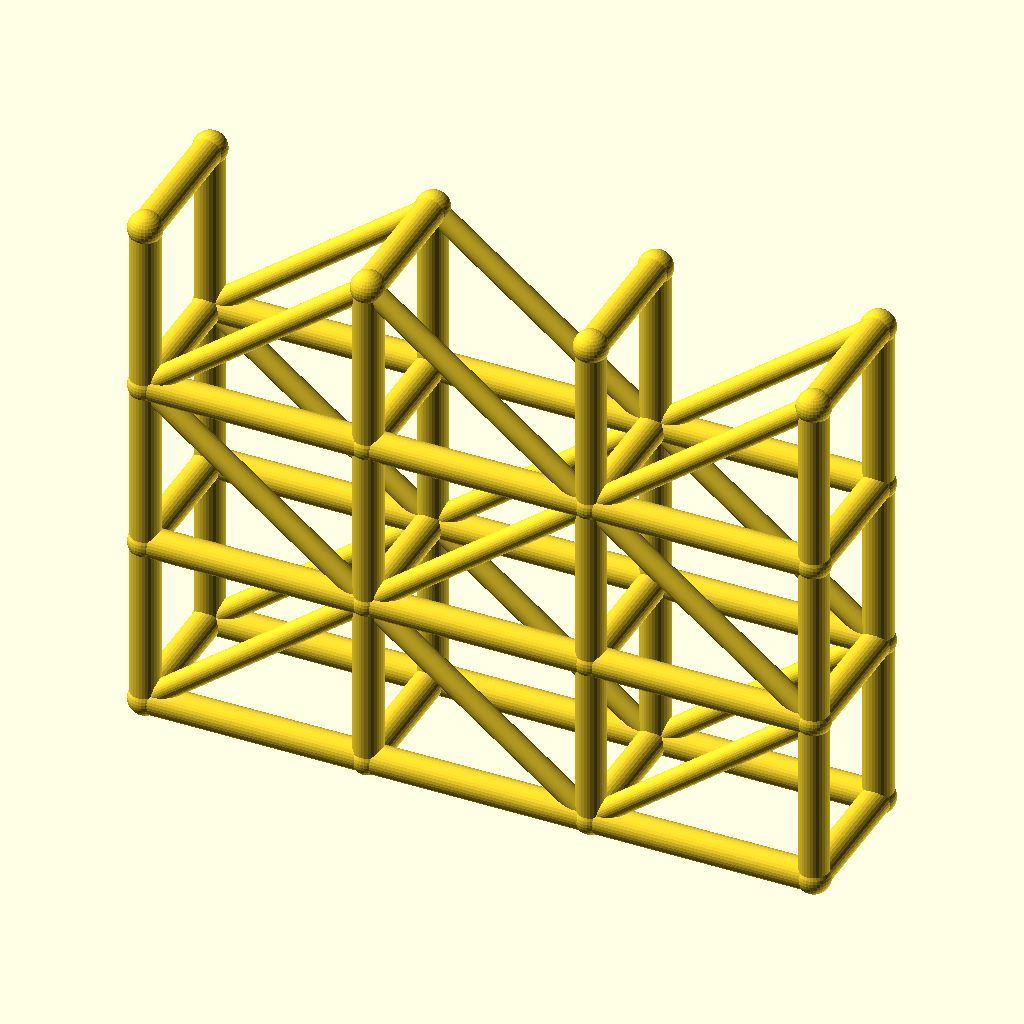
Cell 1: rendered with the file's own defaults.
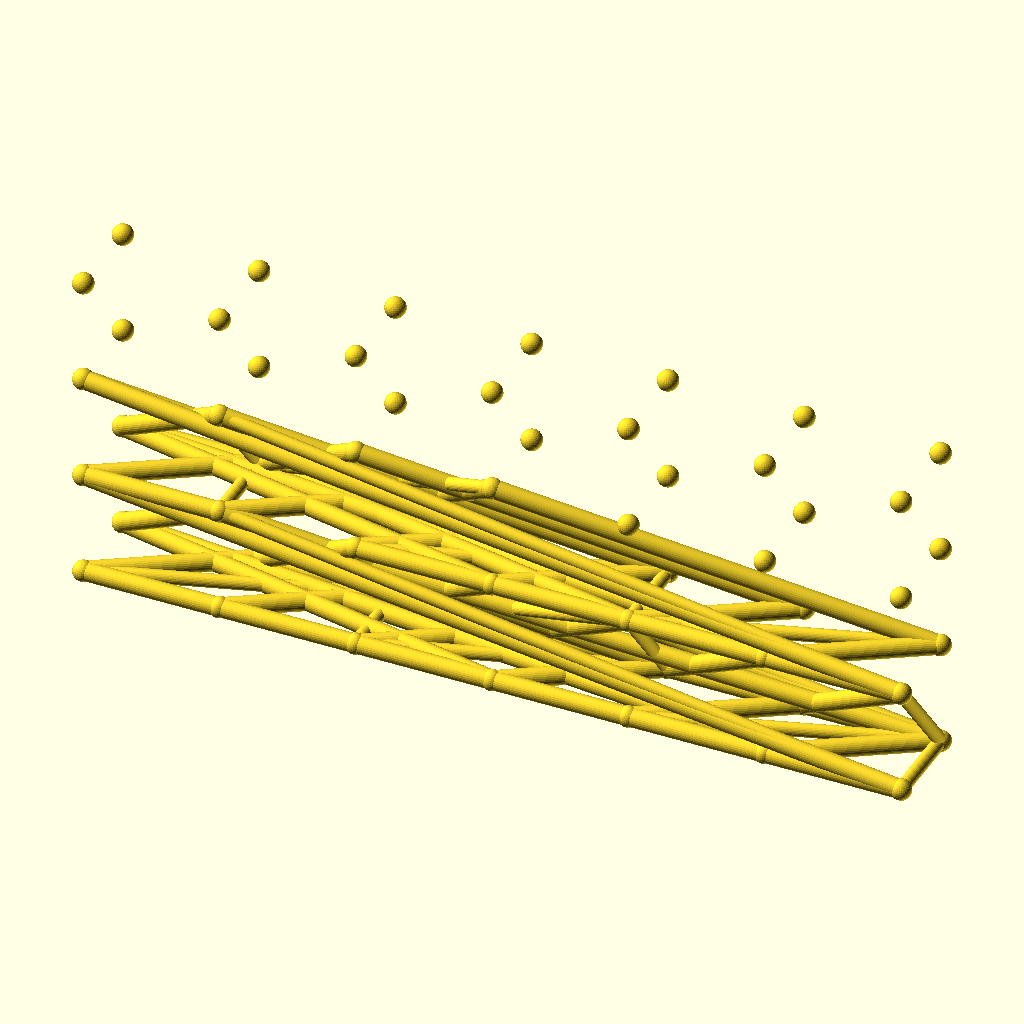
Cell 2: the same model with spans = 6.
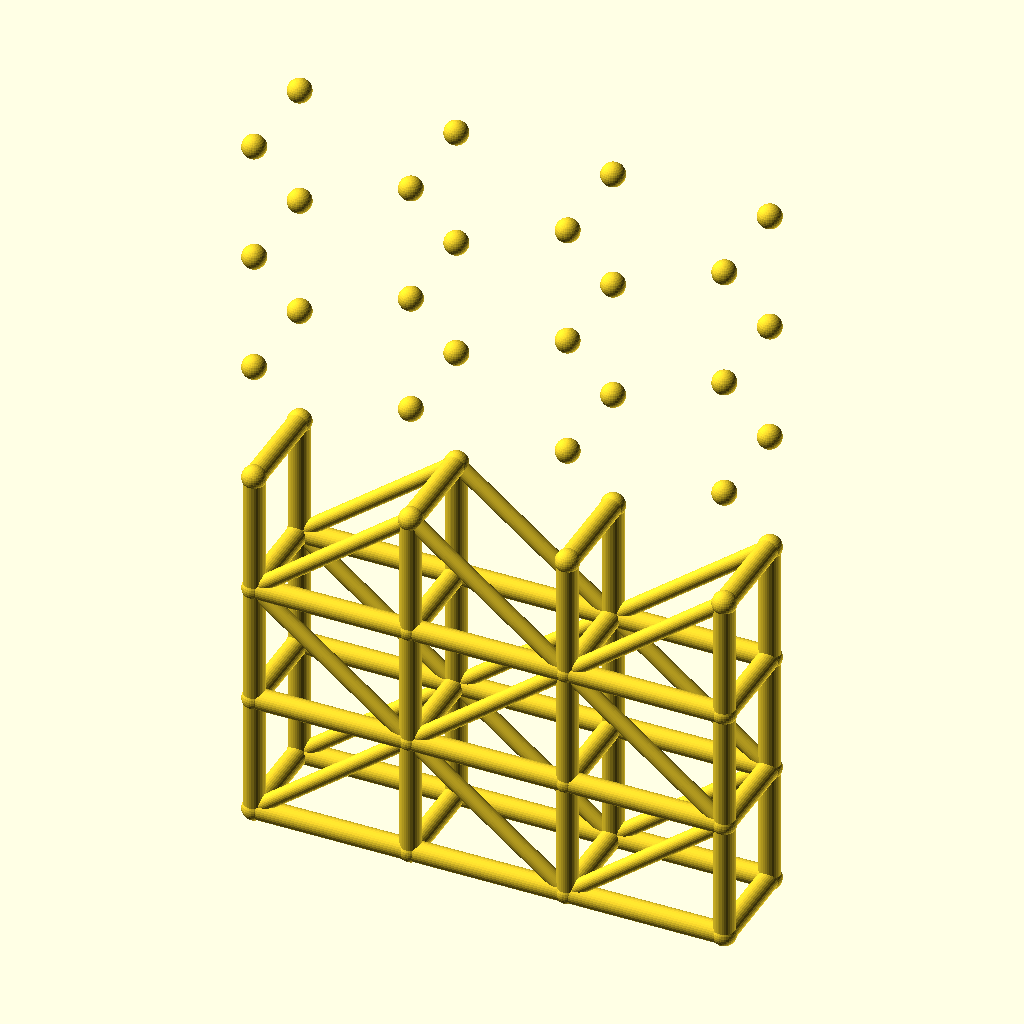
Cell 3: the same model with levels = 6.
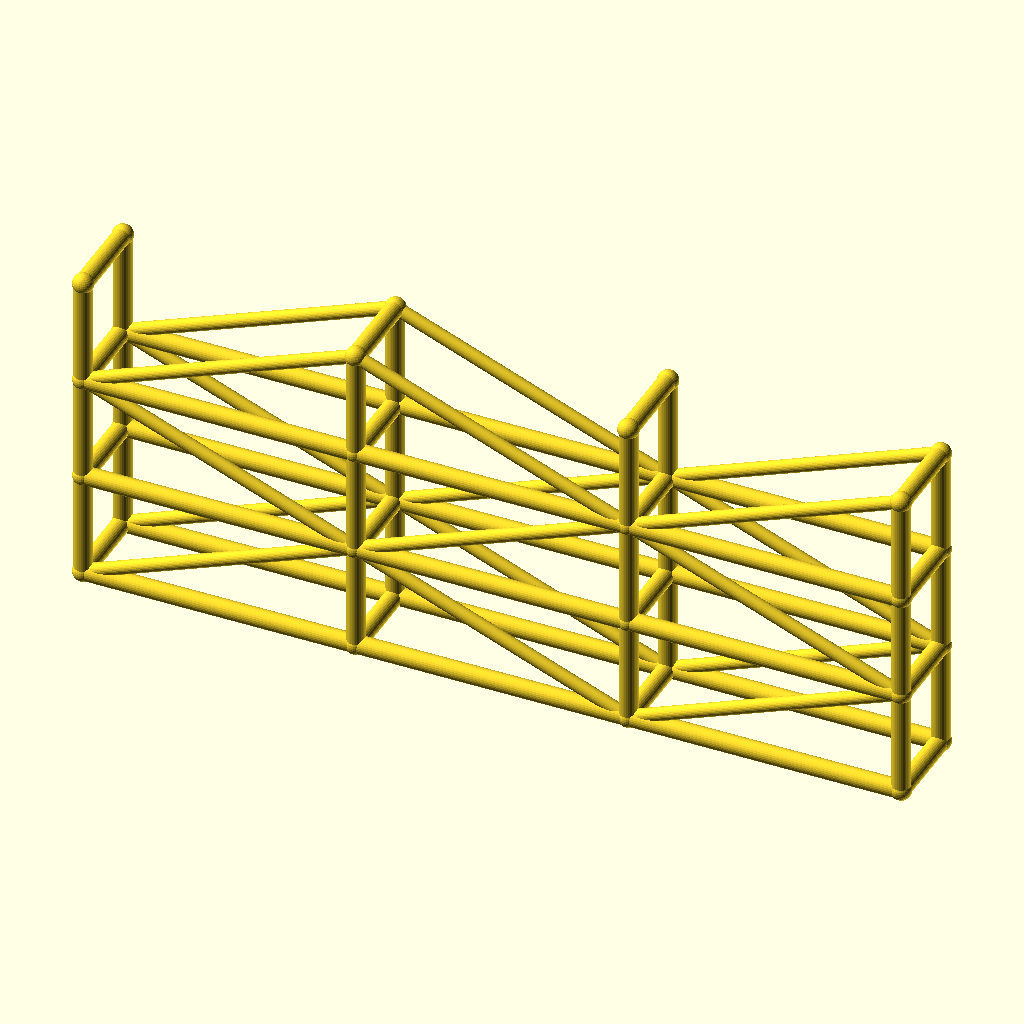
Cell 4: bay_l = 90 (everything else at default).
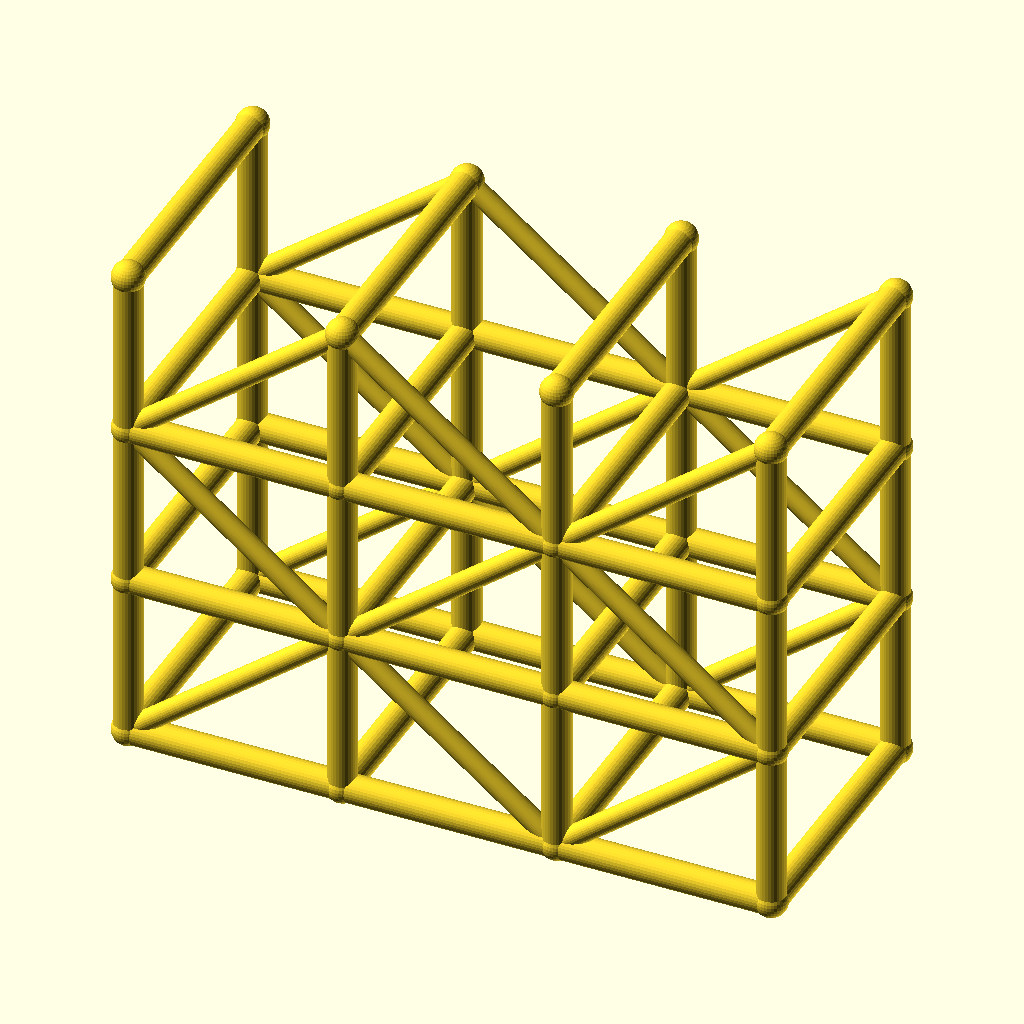
Cell 5: the same model with tower_w = 56.
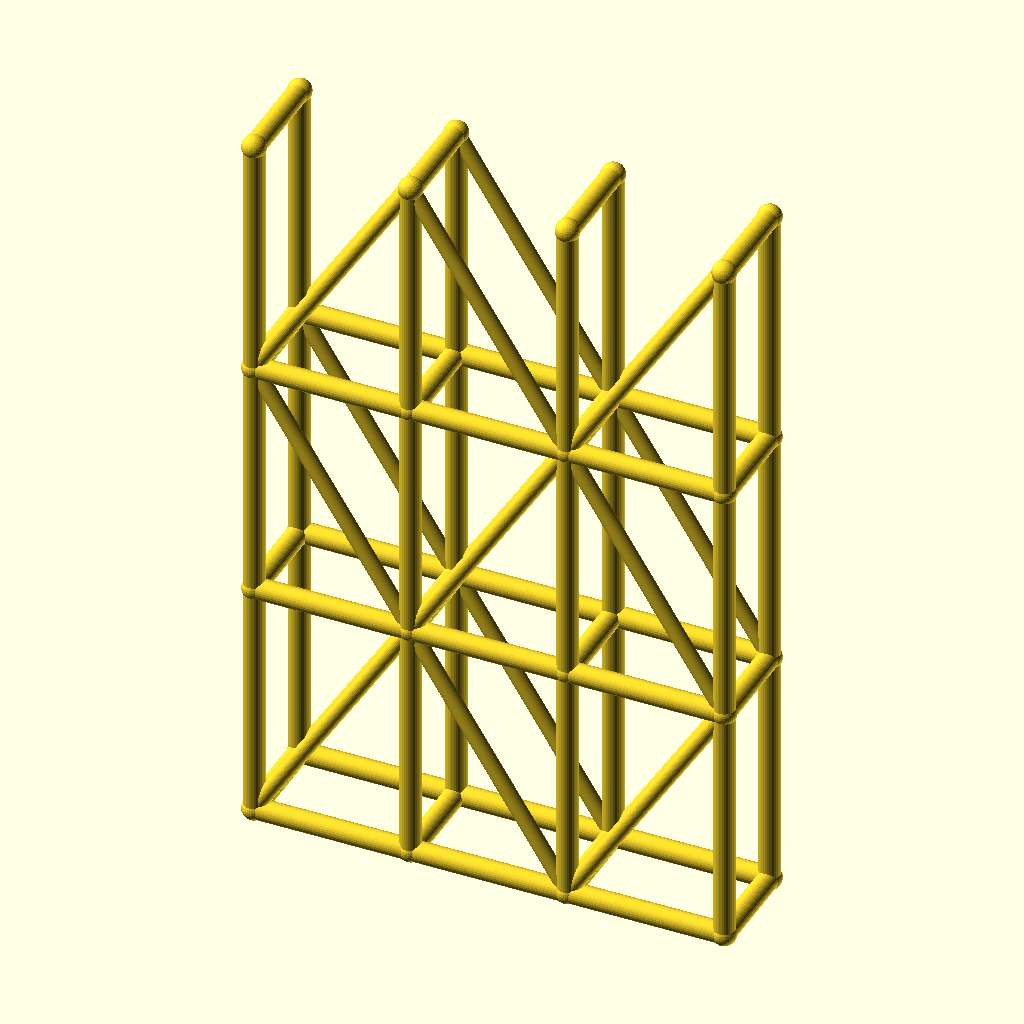
Cell 6: the same model with lift_h = 70.
The same orthographic view direction (rotation 55°, 0°, 25°; colour scheme Cornfield) for every cell, with the view re-fitted per cell, so scale and position can differ between cells.
The OpenSCAD source (optional_data/data/wire3/scaffold/scene_0226.scad):
$fn = 32;

// ----------------------------------------------------------------------
// Scaffold tower: 3 spans x 3 lifts
// ----------------------------------------------------------------------

// --- parameters (mm) ---
spans = 3;                // spans along X
levels = 3;               // lift levels
bay_l = 45;               // span length, X
tower_w = 28;             // tower width, Y
lift_h = 35;              // lift height, Z
post_r = 3;               // post and ledger radius
brace_r = 2.2;            // diagonal brace radius
joint_r = 3.4;            // joint ball radius

bbox_x = spans * bay_l + 2 * joint_r;  // overall X, joints included
bbox_y = tower_w + 2 * joint_r;  // overall Y, joints included
bbox_z = levels * lift_h + 2 * joint_r;  // overall Z, joints included
post_d = 2 * post_r;  // post stock diameter
brace_d = 2 * brace_r;  // brace stock diameter
tower_l = spans * bay_l;  // tower footprint length
tower_h = levels * lift_h;  // tower height
nodes = [for (lvl = [0 : levels], side = [0, 1], st = [0 : spans]) [st * bay_l, side * tower_w, lvl * lift_h]];

module member(a, b, r) {
  /* round stock from joint a to joint b, ends buried in the joint balls */
  d = b - a;
  length = norm(d);
  translate(a) rotate([0, acos(d[2] / length), atan2(d[1], d[0])])
    cylinder(h = length, r = r);
}

module joint(p, r) {
  /* ball at the joint centre, fatter than every member meeting there */
  translate(p) sphere(r = r);
}

/* members - each call is one graph edge */
member(nodes[0], nodes[8], post_r);
member(nodes[1], nodes[9], post_r);
member(nodes[2], nodes[10], post_r);
member(nodes[3], nodes[11], post_r);
member(nodes[0], nodes[1], post_r);
member(nodes[1], nodes[2], post_r);
member(nodes[2], nodes[3], post_r);
member(nodes[4], nodes[12], post_r);
member(nodes[5], nodes[13], post_r);
member(nodes[6], nodes[14], post_r);
member(nodes[7], nodes[15], post_r);
member(nodes[4], nodes[5], post_r);
member(nodes[5], nodes[6], post_r);
member(nodes[6], nodes[7], post_r);
member(nodes[8], nodes[16], post_r);
member(nodes[9], nodes[17], post_r);
member(nodes[10], nodes[18], post_r);
member(nodes[11], nodes[19], post_r);
member(nodes[8], nodes[9], post_r);
member(nodes[9], nodes[10], post_r);
member(nodes[10], nodes[11], post_r);
member(nodes[12], nodes[20], post_r);
member(nodes[13], nodes[21], post_r);
member(nodes[14], nodes[22], post_r);
member(nodes[15], nodes[23], post_r);
member(nodes[12], nodes[13], post_r);
member(nodes[13], nodes[14], post_r);
member(nodes[14], nodes[15], post_r);
member(nodes[16], nodes[24], post_r);
member(nodes[17], nodes[25], post_r);
member(nodes[18], nodes[26], post_r);
member(nodes[19], nodes[27], post_r);
member(nodes[16], nodes[17], post_r);
member(nodes[17], nodes[18], post_r);
member(nodes[18], nodes[19], post_r);
member(nodes[20], nodes[28], post_r);
member(nodes[21], nodes[29], post_r);
member(nodes[22], nodes[30], post_r);
member(nodes[23], nodes[31], post_r);
member(nodes[20], nodes[21], post_r);
member(nodes[21], nodes[22], post_r);
member(nodes[22], nodes[23], post_r);
member(nodes[0], nodes[4], post_r);
member(nodes[1], nodes[5], post_r);
member(nodes[2], nodes[6], post_r);
member(nodes[3], nodes[7], post_r);
member(nodes[8], nodes[12], post_r);
member(nodes[9], nodes[13], post_r);
member(nodes[10], nodes[14], post_r);
member(nodes[11], nodes[15], post_r);
member(nodes[16], nodes[20], post_r);
member(nodes[17], nodes[21], post_r);
member(nodes[18], nodes[22], post_r);
member(nodes[19], nodes[23], post_r);
member(nodes[24], nodes[28], post_r);
member(nodes[25], nodes[29], post_r);
member(nodes[26], nodes[30], post_r);
member(nodes[27], nodes[31], post_r);
member(nodes[0], nodes[9], brace_r);
member(nodes[9], nodes[2], brace_r);
member(nodes[2], nodes[11], brace_r);
member(nodes[4], nodes[13], brace_r);
member(nodes[13], nodes[6], brace_r);
member(nodes[6], nodes[15], brace_r);
member(nodes[16], nodes[9], brace_r);
member(nodes[9], nodes[18], brace_r);
member(nodes[18], nodes[11], brace_r);
member(nodes[20], nodes[13], brace_r);
member(nodes[13], nodes[22], brace_r);
member(nodes[22], nodes[15], brace_r);
member(nodes[16], nodes[25], brace_r);
member(nodes[25], nodes[18], brace_r);
member(nodes[18], nodes[27], brace_r);
member(nodes[20], nodes[29], brace_r);
member(nodes[29], nodes[22], brace_r);
member(nodes[22], nodes[31], brace_r);

/* joint balls */
for (p = nodes) joint(p, joint_r);
Customizer parameters (derived from the source; name, type, default, range or options):
spans: number, default 3
levels: number, default 3
bay_l: number, default 45
tower_w: number, default 28
lift_h: number, default 35
post_r: number, default 3
brace_r: number, default 2.2
joint_r: number, default 3.4
